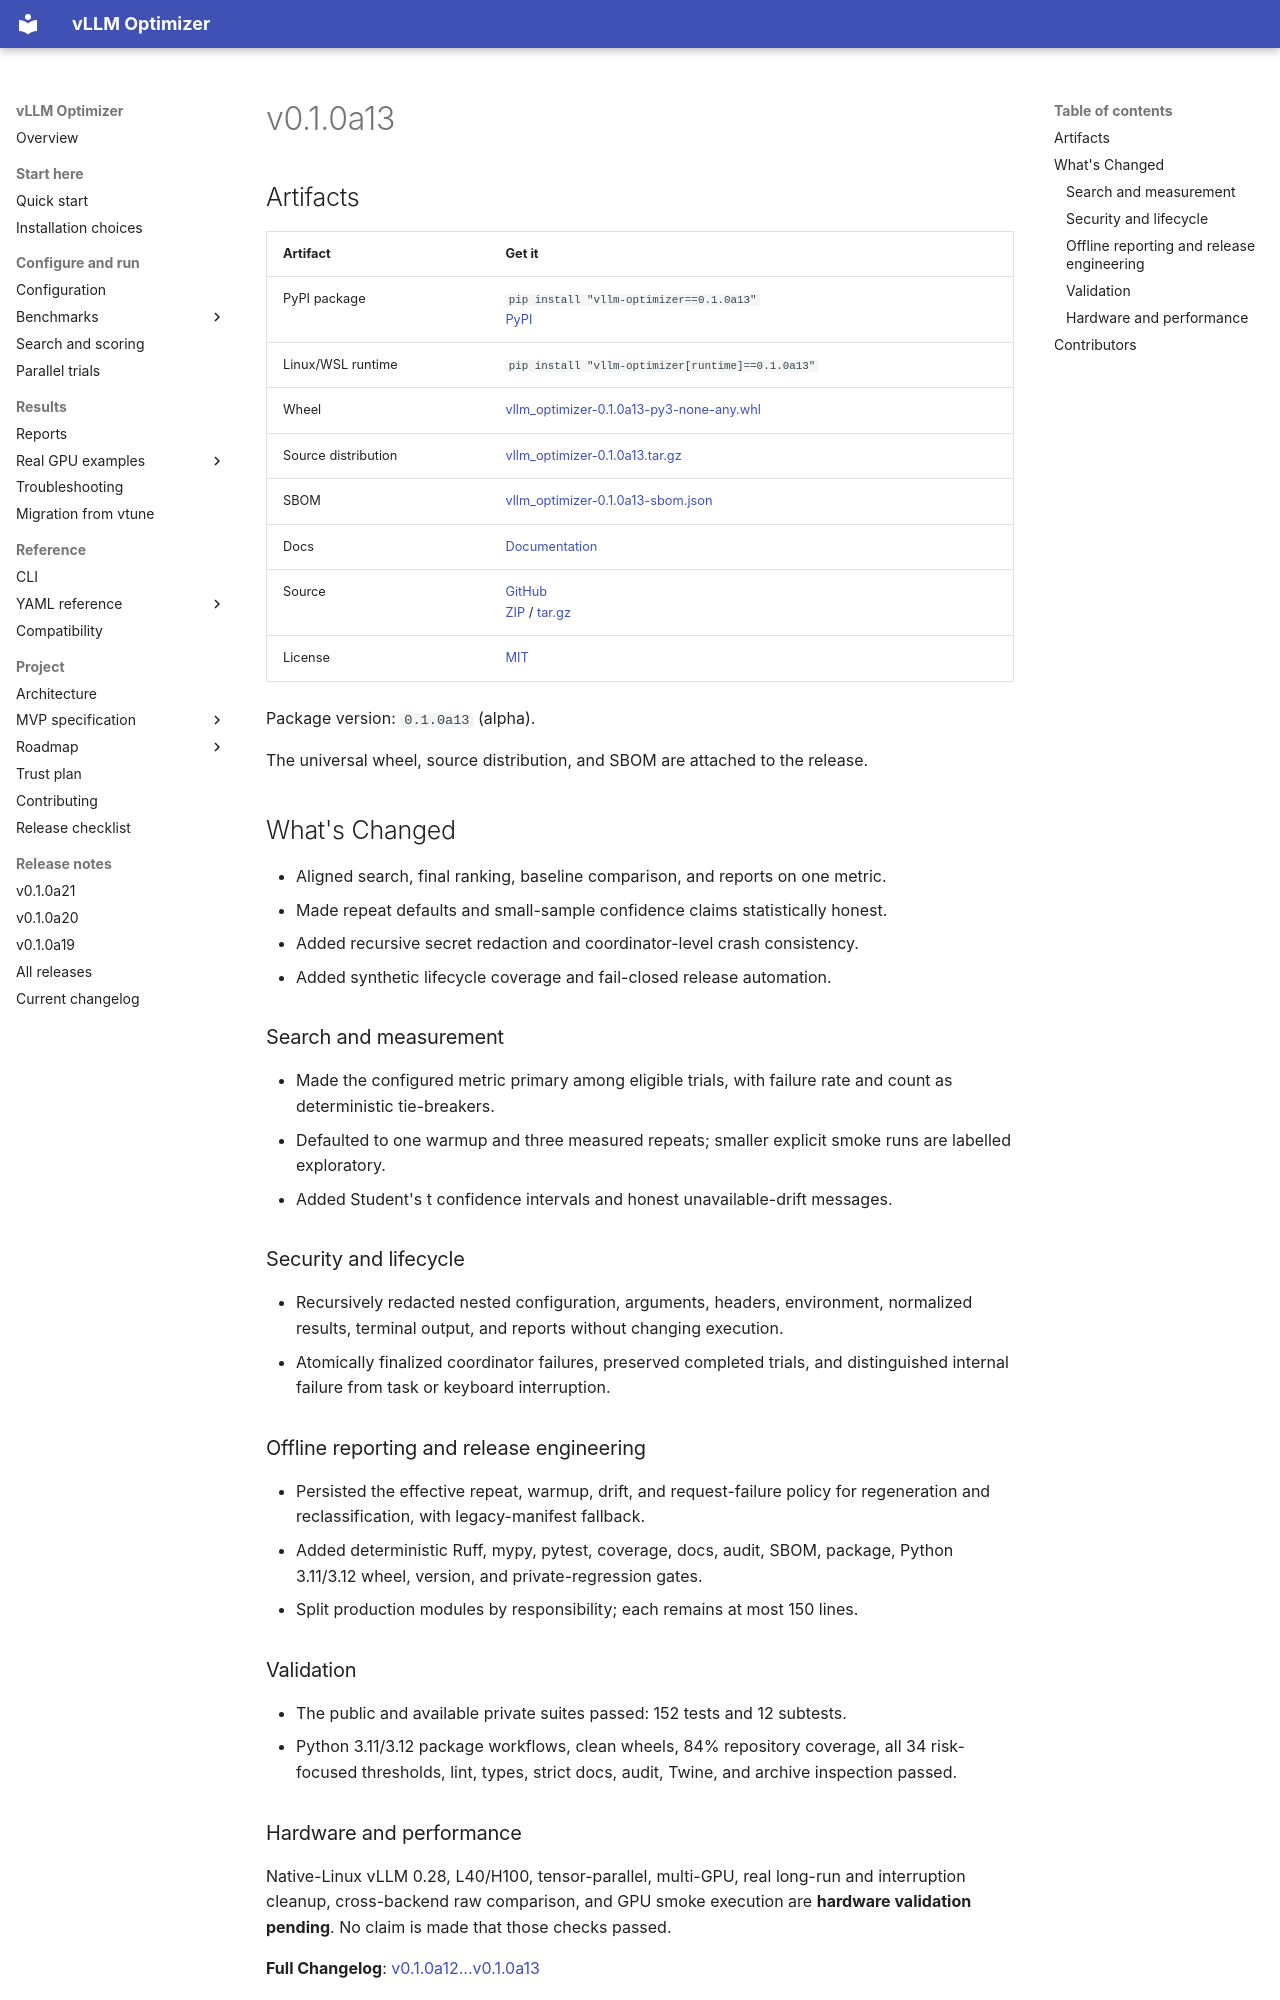

repository: brtydse100/vllm-optimizer · page: project/releases/v0.1.0a13/index.html · generator: mkdocs

# v0.1.0a13

## Artifacts

| Artifact | Get it |
| --- | --- |
| PyPI package | `pip install "vllm-optimizer==0.1.0a13"`<br>[PyPI](https://pypi.org/project/vllm-optimizer/0.1.0a13/) |
| Linux/WSL runtime | `pip install "vllm-optimizer[runtime]==0.1.0a13"` |
| Wheel | [vllm_optimizer-0.1.0a13-py3-none-any.whl](https://github.com/brtydse100/vllm-optimizer/releases/download/v0.1.0a13/vllm_optimizer-0.1.0a13-py3-none-any.whl) |
| Source distribution | [vllm_optimizer-0.1.0a13.tar.gz](https://github.com/brtydse100/vllm-optimizer/releases/download/v0.1.0a13/vllm_optimizer-0.1.0a13.tar.gz) |
| SBOM | [vllm_optimizer-0.1.0a13-sbom.json](https://github.com/brtydse100/vllm-optimizer/releases/download/v0.1.0a13/vllm_optimizer-0.1.0a13-sbom.json) |
| Docs | [Documentation](https://github.com/brtydse100/vllm-optimizer/blob/v0.1.0a13/docs/index.md) |
| Source | [GitHub](https://github.com/brtydse100/vllm-optimizer/tree/v0.1.0a13)<br>[ZIP](https://github.com/brtydse100/vllm-optimizer/archive/refs/tags/v0.1.0a13.zip) / [tar.gz](https://github.com/brtydse100/vllm-optimizer/archive/refs/tags/v0.1.0a13.tar.gz) |
| License | [MIT](https://github.com/brtydse100/vllm-optimizer/blob/v0.1.0a13/LICENSE) |

Package version: `0.1.0a13` (alpha).

The universal wheel, source distribution, and SBOM are attached to the release.

## What's Changed

- Aligned search, final ranking, baseline comparison, and reports on one metric.
- Made repeat defaults and small-sample confidence claims statistically honest.
- Added recursive secret redaction and coordinator-level crash consistency.
- Added synthetic lifecycle coverage and fail-closed release automation.

### Search and measurement

- Made the configured metric primary among eligible trials, with failure rate
  and count as deterministic tie-breakers.
- Defaulted to one warmup and three measured repeats; smaller explicit smoke
  runs are labelled exploratory.
- Added Student's t confidence intervals and honest unavailable-drift messages.

### Security and lifecycle

- Recursively redacted nested configuration, arguments, headers, environment,
  normalized results, terminal output, and reports without changing execution.
- Atomically finalized coordinator failures, preserved completed trials, and
  distinguished internal failure from task or keyboard interruption.

### Offline reporting and release engineering

- Persisted the effective repeat, warmup, drift, and request-failure policy for
  regeneration and reclassification, with legacy-manifest fallback.
- Added deterministic Ruff, mypy, pytest, coverage, docs, audit, SBOM, package,
  Python 3.11/3.12 wheel, version, and private-regression gates.
- Split production modules by responsibility; each remains at most 150 lines.

### Validation

- The public and available private suites passed: 152 tests and 12 subtests.
- Python 3.11/3.12 package workflows, clean wheels, 84% repository coverage,
  all 34 risk-focused thresholds, lint, types, strict docs, audit, Twine, and
  archive inspection passed.
